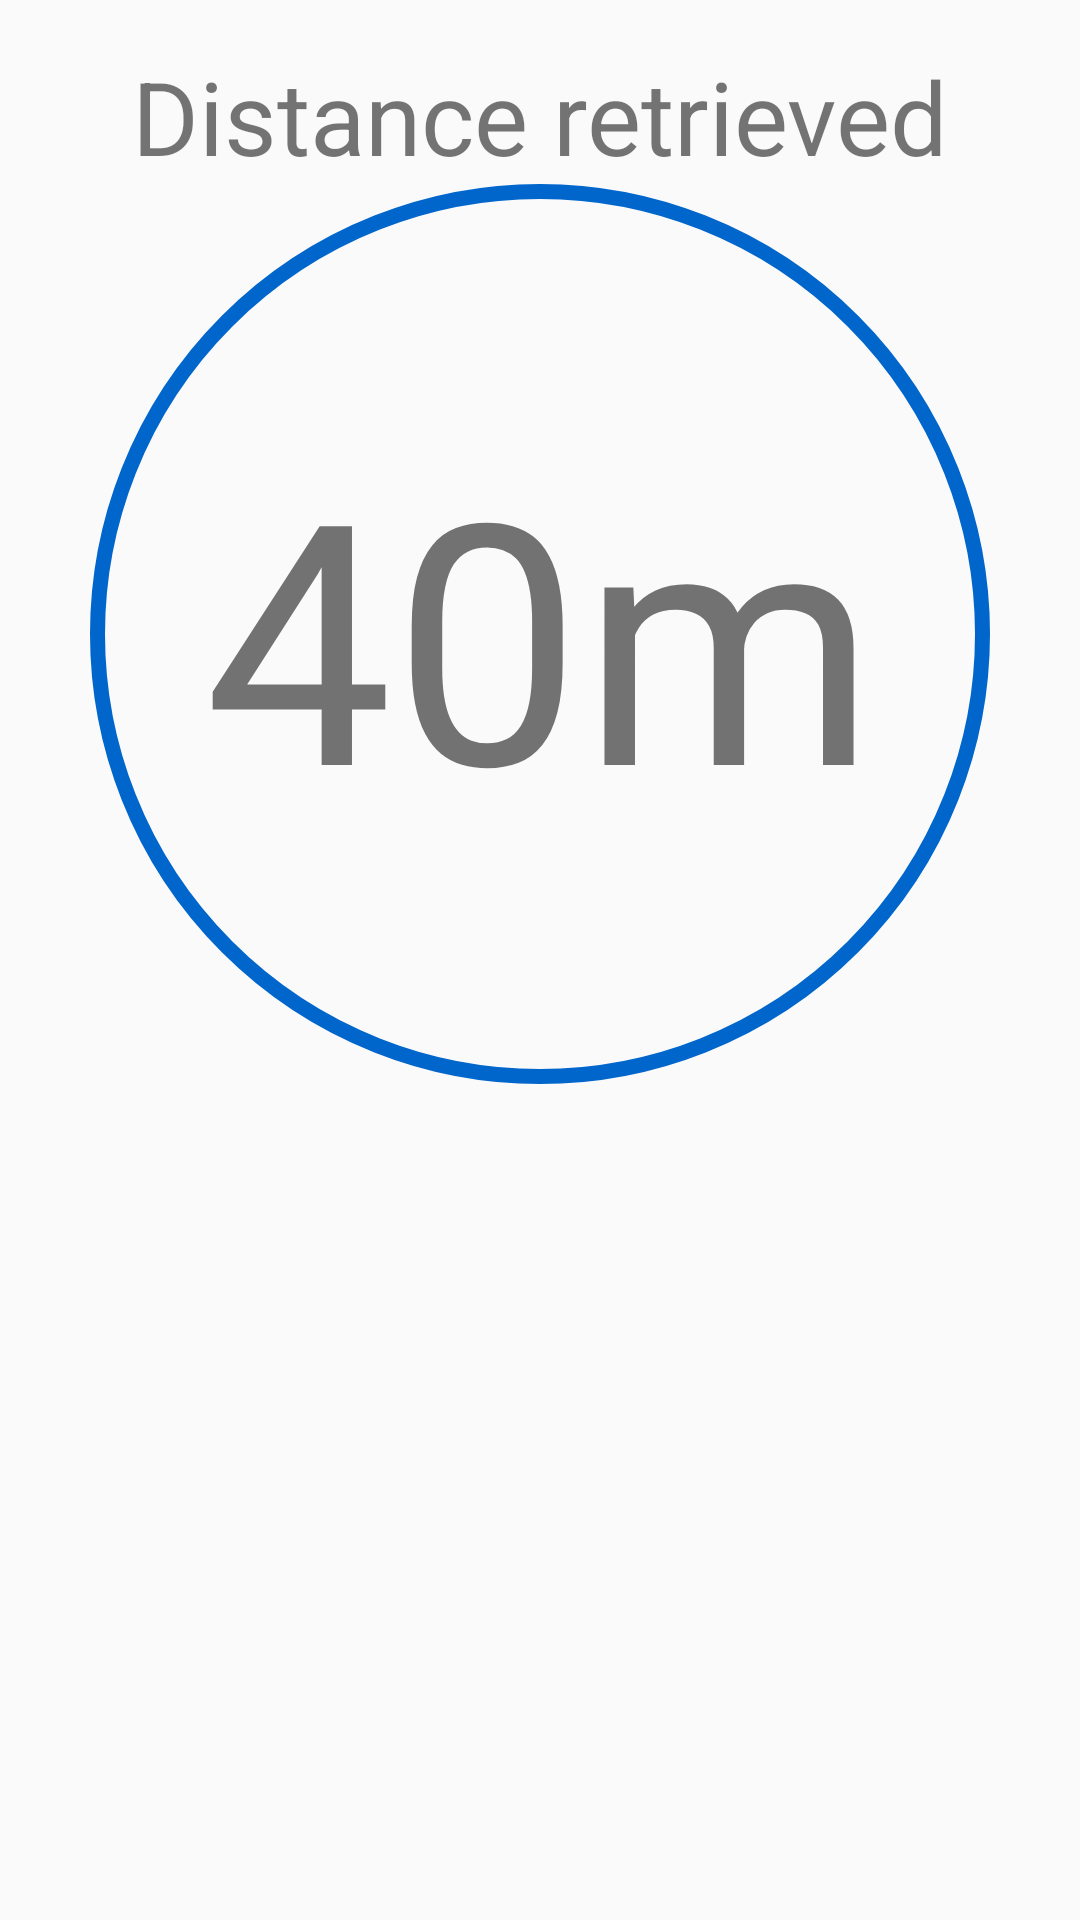

Produce the Android XML layout that renders to this screen, including the resource entries it uses.
<!-- AndroidManifest.xml: application theme AppTheme -->
<!-- res/layout/activity_sensor.xml -->
<?xml version="1.0" encoding="utf-8"?>
<LinearLayout xmlns:android="http://schemas.android.com/apk/res/android"
    xmlns:tools="http://schemas.android.com/tools"
    android:layout_width="match_parent"
    android:layout_height="match_parent"
    android:orientation="vertical"
    android:paddingBottom="@dimen/activity_vertical_margin"
    android:paddingLeft="@dimen/activity_horizontal_margin"
    android:paddingRight="@dimen/activity_horizontal_margin"
    android:paddingTop="@dimen/activity_vertical_margin"
    tools:context=".Sensor">

    <LinearLayout
        android:layout_width="match_parent"
        android:layout_height="wrap_content"
        android:orientation="vertical">

        <TextView
            android:layout_width="wrap_content"
            android:layout_height="wrap_content"
            android:layout_gravity="center"
            android:text="Distance retrieved"
            android:textSize="@dimen/abc_text_size_display_1_material" />

        <TextView
            android:id="@+id/sensor_tv_distance"
            android:layout_width="300dp"
            android:layout_height="300dp"
            android:layout_gravity="center"
            android:background="@drawable/animation_circle"
            android:gravity="center"
            android:text="40m"
            android:textSize="@dimen/abc_text_size_display_4_material" />

    </LinearLayout>

    <RelativeLayout
        android:id="@+id/sensorRelativeLayout"
        android:layout_width="wrap_content"
        android:layout_height="wrap_content" />

</LinearLayout>
<!-- resources referenced by this layout -->
<resources>
  <dimen name="activity_horizontal_margin">16dp</dimen>
  <dimen name="activity_vertical_margin">16dp</dimen>
  <!-- drawable animation_circle (drawable) -->
  <?xml version="1.0" encoding="UTF-8"?>
  <animation-list xmlns:android="http://schemas.android.com/apk/res/android"
      android:id="@+id/selected"
      android:oneshot="false">
      <item
          android:drawable="@drawable/textview_circle_blue_1"
          android:duration="100" />
      <item
          android:drawable="@drawable/textview_circle_blue_2"
          android:duration="100" />
      <item
          android:drawable="@drawable/textview_circle_blue_3"
          android:duration="100" />
      <item
          android:drawable="@drawable/textview_circle_blue_4"
          android:duration="100" />
      <item
          android:drawable="@drawable/textview_circle_blue_5"
          android:duration="100" />
  </animation-list>
  <style name="AppTheme" parent="Theme.AppCompat.Light.DarkActionBar">
          <item name="android:actionBarStyle">@style/AppTheme.ActionBarStyle</item>
      </style>
  <!-- drawable textview_circle_blue_1 (drawable) -->
  <shape xmlns:android="http://schemas.android.com/apk/res/android"
      android:shape="oval">
      <corners android:radius="10dip"/>
      <stroke android:color="#0066CC" android:width="5dip"/>
  
  </shape>
  <!-- drawable textview_circle_blue_2 (drawable) -->
  <shape xmlns:android="http://schemas.android.com/apk/res/android"
      android:shape="oval">
      <corners android:radius="10dip"/>
      <stroke android:color="#0080FF" android:width="5dip"/>
  </shape>
  <!-- drawable textview_circle_blue_3 (drawable) -->
  <shape xmlns:android="http://schemas.android.com/apk/res/android"
      android:shape="oval">
      <corners android:radius="10dip"/>
      <stroke android:color="#3399FF" android:width="5dip"/>
  </shape>
  <!-- drawable textview_circle_blue_4 (drawable) -->
  <shape xmlns:android="http://schemas.android.com/apk/res/android"
      android:shape="oval">
      <corners android:radius="10dip"/>
      <stroke android:color="#99CCFF" android:width="5dip"/>
  </shape>
  <!-- drawable textview_circle_blue_5 (drawable) -->
  <shape xmlns:android="http://schemas.android.com/apk/res/android"
      android:shape="oval">
      <corners android:radius="10dip"/>
      <stroke android:color="#CCE5FF" android:width="5dip"/>
  </shape>
  <style name="AppTheme.ActionBarStyle" parent="Theme.AppCompat.Light.DarkActionBar">
          <item name="android:icon">@drawable/ic_launcher</item>
          <item name="displayOptions">useLogo|showHome</item>
      </style>
  <!-- drawable ic_launcher: png bitmap (drawable, 12877 bytes) -->
</resources>
